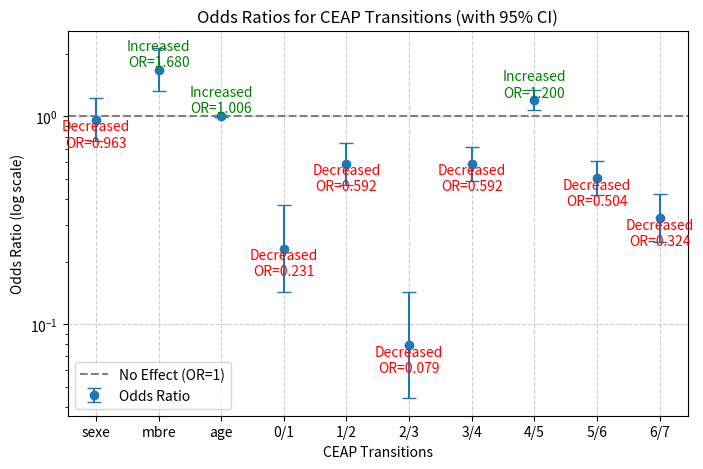
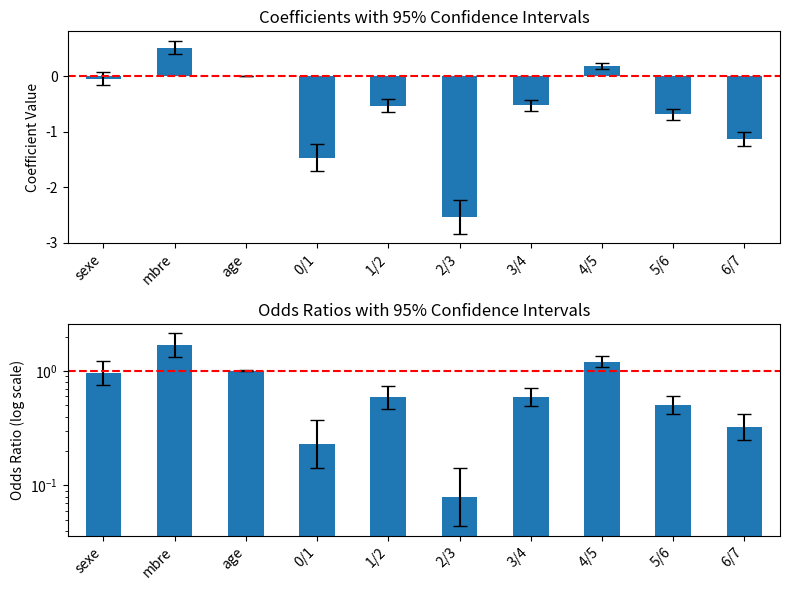

The matplotlib source for these figures, in order:
import matplotlib.pyplot as plt
import numpy as np
import pandas as pd

# -------------
# VERSION AUTONOME DES PLOTS
# ces plots sont également intégrés dans 'perp_ormo01_.py'
# -------------

'''
==============================================================================
                 coef    std err          z      P>|z|      [0.025      0.975]
------------------------------------------------------------------------------
sexe          -0.0380      0.122     -0.312      0.755      -0.277       0.201
mbre           0.5186      0.121      4.299      0.000       0.282       0.755
age            0.0056      0.004      1.439      0.150      -0.002       0.013
0/1           -1.4662      0.248     -5.902      0.000      -1.953      -0.979
1/2           -0.5248      0.119     -4.414      0.000      -0.758      -0.292
2/3           -2.5382      0.300     -8.472      0.000      -3.125      -1.951
3/4           -0.5236      0.096     -5.429      0.000      -0.713      -0.335
4/5            0.1825      0.057      3.209      0.001       0.071       0.294
5/6           -0.6851      0.097     -7.083      0.000      -0.875      -0.496
6/7           -1.1281      0.134     -8.439      0.000      -1.390      -0.866
==============================================================================
'''
results = pd.DataFrame({
    'coef': [-0.038, 0.519, 0.006, -1.466, -0.525, -2.538, -0.524, 0.183, -0.685, -1.128],
    'std err': [0.122, 0.121, 0.004, 0.248, 0.119, 0.300, 0.096, 0.057, 0.097, 0.134],
    'odds_ratio': [0.963, 1.680, 1.006, 0.231, 0.592, 0.079, 0.592, 1.200, 0.504, 0.324],
    'ci_lower': [0.758, 1.326, 0.998, 0.142, 0.469, 0.044, 0.490, 1.074, 0.417, 0.249],
    'ci_upper': [1.222, 2.128, 1.013, 0.376, 0.747, 0.142, 0.716, 1.342, 0.609, 0.421]
}, index=['sexe', 'mbre', 'age', '0/1', '1/2', '2/3', '3/4', '4/5', '5/6', '6/7'])

# Extract only CEAP transitions
transitions = ['sexe', 'mbre', 'age', '0/1', '1/2', '2/3', '3/4', '4/5', '5/6', '6/7']
df_transitions = results.loc[transitions]

# PLOT 1
# ------
plt.figure(figsize=(8, 5))
plt.errorbar(transitions, df_transitions['odds_ratio'], 
             yerr=[df_transitions['odds_ratio'] - df_transitions['ci_lower'], 
                   df_transitions['ci_upper'] - df_transitions['odds_ratio']], 
             fmt='o', capsize=5, label="Odds Ratio")

# Labels & Styling
plt.axhline(y=1, color='gray', linestyle='--', label="No Effect (OR=1)")
plt.ylabel("Odds Ratio (log scale)")
plt.yscale("log")  # Log scale for better visualization
plt.xlabel("CEAP Transitions")
plt.title("Odds Ratios for CEAP Transitions (with 95% CI)")
plt.legend()
plt.grid(True, linestyle="--", alpha=0.6)

# Annotate the plot
for i, transition in enumerate(transitions):
    or_value = df_transitions.loc[transition, 'odds_ratio']
    if or_value > 1:
        plt.text(i, or_value, f'Increased\nOR={or_value:.3f}', ha='center', va='bottom', color='green')
    elif or_value < 1:
        plt.text(i, or_value, f'Decreased\nOR={or_value:.3f}', ha='center', va='top', color='red')
    else:
        plt.text(i, or_value, f'No Effect\nOR={or_value:.3f}', ha='center', va='bottom', color='gray')

plt.show()
pass

# PLOT 2
# ------
# Create a figure with two subplots
fig, (ax1, ax2) = plt.subplots(2, 1, figsize=(8, 6))

# Plot coefficients and confidence intervals
results['coef'].plot(kind='bar', yerr=results['std err'], ax=ax1, capsize=5)
ax1.set_title('Coefficients with 95% Confidence Intervals')
ax1.set_ylabel('Coefficient Value')
ax1.axhline(y=0, color='r', linestyle='--')

# Plot odds ratios and confidence intervals
results['odds_ratio'].plot(kind='bar', yerr=[results['odds_ratio'] - results['ci_lower'], 
                                             results['ci_upper'] - results['odds_ratio']], 
                           ax=ax2, capsize=5, log=True)
ax2.set_title('Odds Ratios with 95% Confidence Intervals')
ax2.set_ylabel('Odds Ratio (log scale)')
ax2.axhline(y=1, color='r', linestyle='--')

# Rotate x-axis labels for both plots
ax1.set_xticklabels(ax1.get_xticklabels(), rotation=45, ha='right')
ax2.set_xticklabels(ax2.get_xticklabels(), rotation=45, ha='right')

# Adjust layout and display
plt.tight_layout()
plt.show()
pass